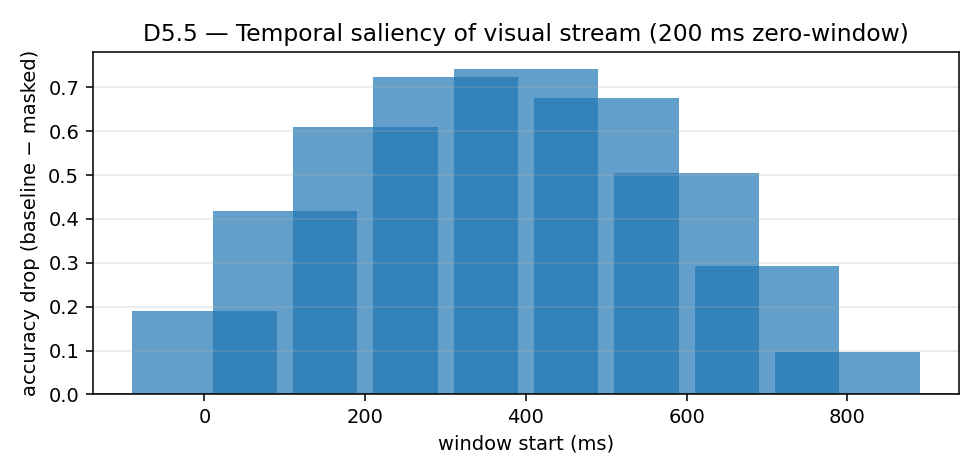

Data behind this chart, as committed beside it:
t_start_frame, t_end_frame, AV_acc, delta_pp_from_baseline
0, 10, 0.7654, -19.13
5, 15, 0.5397, -41.7
10, 20, 0.3465, -61.02
15, 25, 0.2323, -72.44
20, 30, 0.2138, -74.29
25, 35, 0.2817, -67.51
30, 40, 0.4516, -50.51
35, 45, 0.6634, -29.33
40, 50, 0.8596, -9.706
